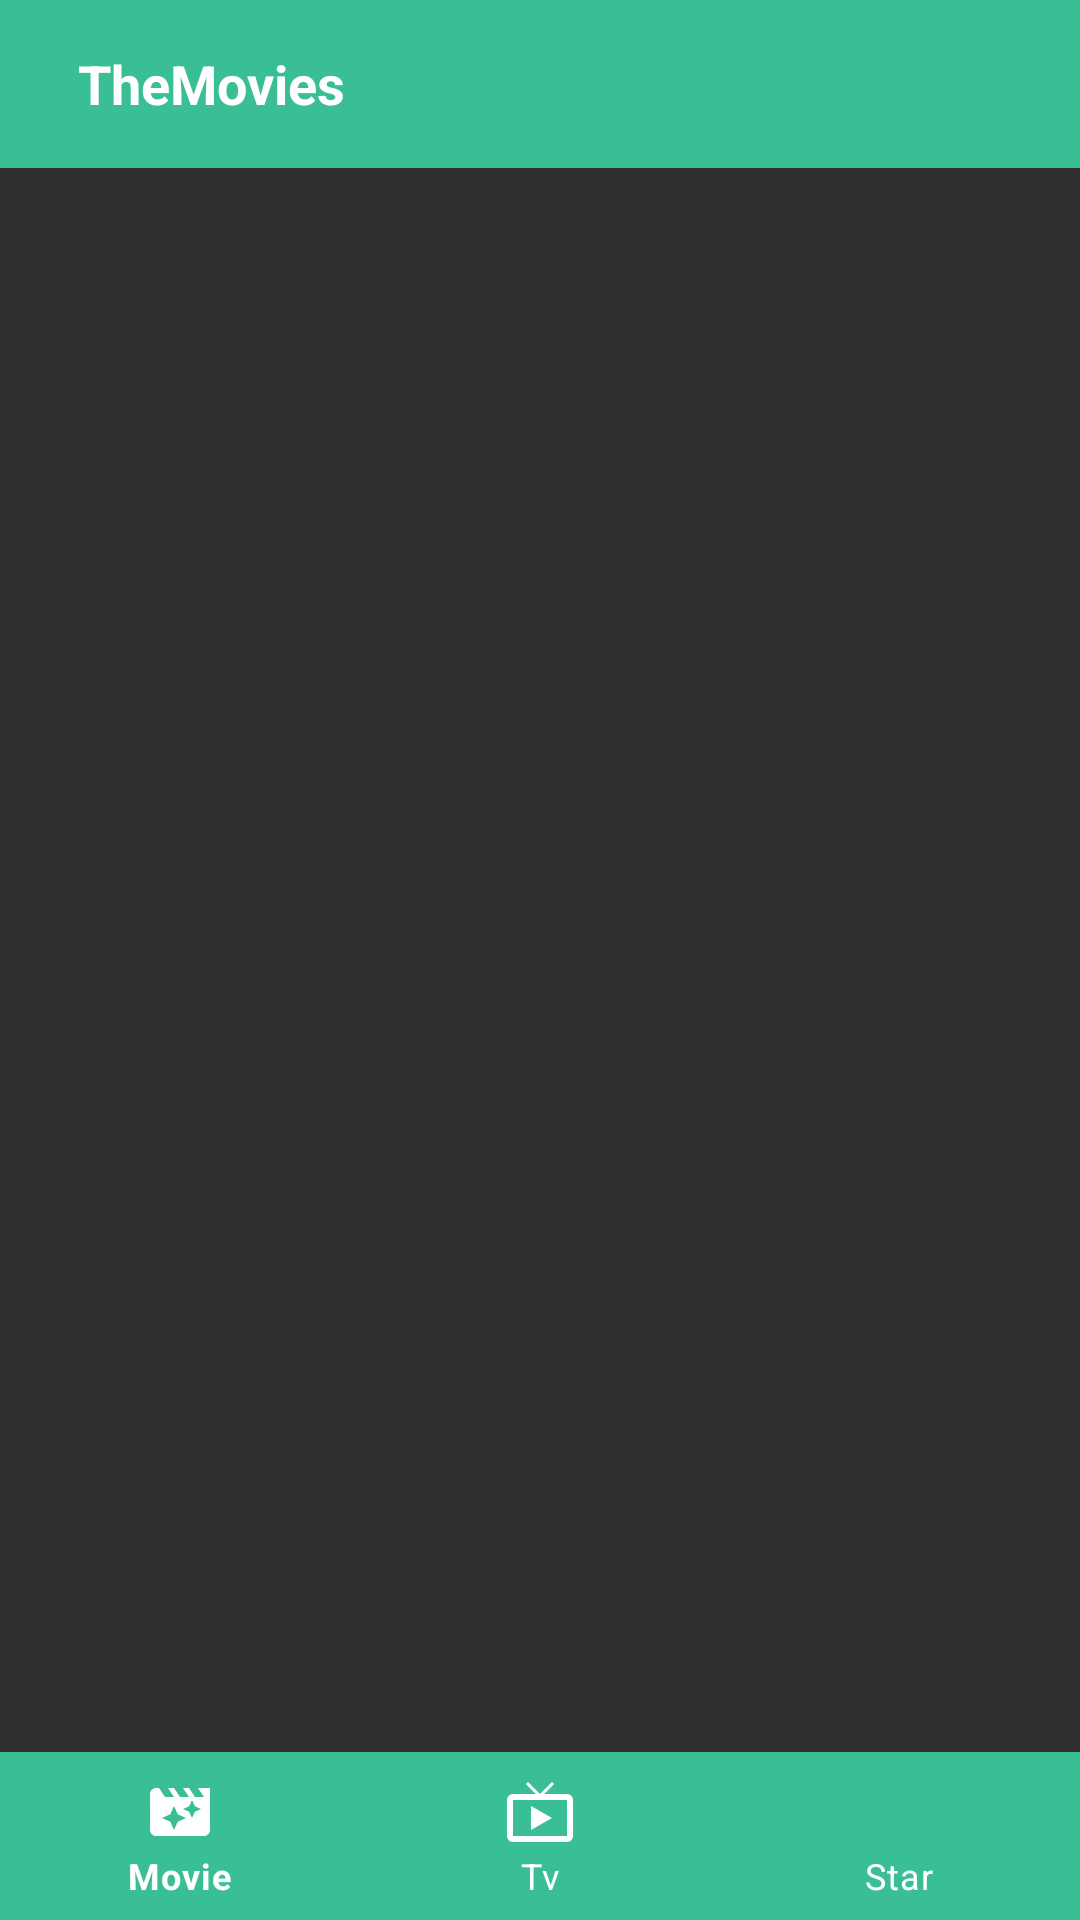

Reconstruct the res/layout file that produces this screen, plus the resources it refers to.
<!-- AndroidManifest.xml: application theme AppTheme -->
<!-- res/layout/activity_main.xml -->
<?xml version="1.0" encoding="utf-8"?>
<LinearLayout xmlns:android="http://schemas.android.com/apk/res/android"
  xmlns:app="http://schemas.android.com/apk/res-auto"
  xmlns:tools="http://schemas.android.com/tools"
  android:layout_width="match_parent"
  android:layout_height="match_parent"
  android:background="@color/background"
  android:orientation="vertical"
  tools:context=".view.ui.main.MainActivity">

  <com.google.android.material.appbar.AppBarLayout
    android:id="@+id/appBarLayout"
    android:layout_width="match_parent"
    android:layout_height="wrap_content">

    <include
      android:id="@+id/main_toolbar"
      layout="@layout/toolbar_home" />
  </com.google.android.material.appbar.AppBarLayout>

  <androidx.viewpager.widget.ViewPager
    android:id="@+id/main_viewpager"
    android:layout_width="match_parent"
    android:layout_height="0dp"
    android:layout_weight="1"
    app:layout_behavior="@string/appbar_scrolling_view_behavior" />

  <com.google.android.material.bottomnavigation.BottomNavigationView
    android:id="@+id/main_bottom_navigation"
    android:layout_width="match_parent"
    android:layout_height="wrap_content"
    android:background="@color/colorPrimary"
    app:itemBackground="@color/colorPrimary"
    app:itemIconTint="@color/white"
    app:itemTextColor="@color/white"
    app:menu="@menu/menus" />
</LinearLayout>
<!-- res/layout/toolbar_home.xml (included above) -->
<?xml version="1.0" encoding="utf-8"?>
<androidx.appcompat.widget.Toolbar xmlns:android="http://schemas.android.com/apk/res/android"
  android:id="@+id/toolbar"
  android:layout_width="match_parent"
  android:layout_height="wrap_content"
  android:background="@color/colorPrimary">

  <androidx.appcompat.widget.AppCompatTextView
    android:id="@+id/toolbar_title"
    style="@style/TextStyle"
    android:layout_width="wrap_content"
    android:layout_height="wrap_content"
    android:maxEms="15"
    android:text="@string/app_name" />
</androidx.appcompat.widget.Toolbar>
<!-- resources referenced by this layout -->
<resources>
  <color name="background">#303030</color>
  <color name="colorPrimary">#39be96</color>
  <color name="white">#ffffff</color>
  <string name="app_name">TheMovies</string>
  <style name="TextStyle" parent="@android:style/Widget.TextView">
      <item name="android:textColor">@android:color/white</item>
      <item name="android:gravity">center</item>
      <item name="android:padding">10dp</item>
      <item name="android:textStyle">bold</item>
      <item name="android:textSize">18sp</item>
    </style>
  <style name="AppTheme" parent="Theme.MaterialComponents.Light.NoActionBar">
      <item name="colorPrimary">@color/colorPrimary</item>
      <item name="colorPrimaryDark">@color/colorPrimaryDark</item>
      <item name="colorAccent">@color/colorAccent</item>
      <item name="colorControlHighlight">@color/colorPrimary</item>
      <item name="android:textColorPrimary">@android:color/white</item>
    </style>
  <color name="colorPrimaryDark">#1fa67d</color>
  <color name="colorAccent">#39be96</color>
</resources>
